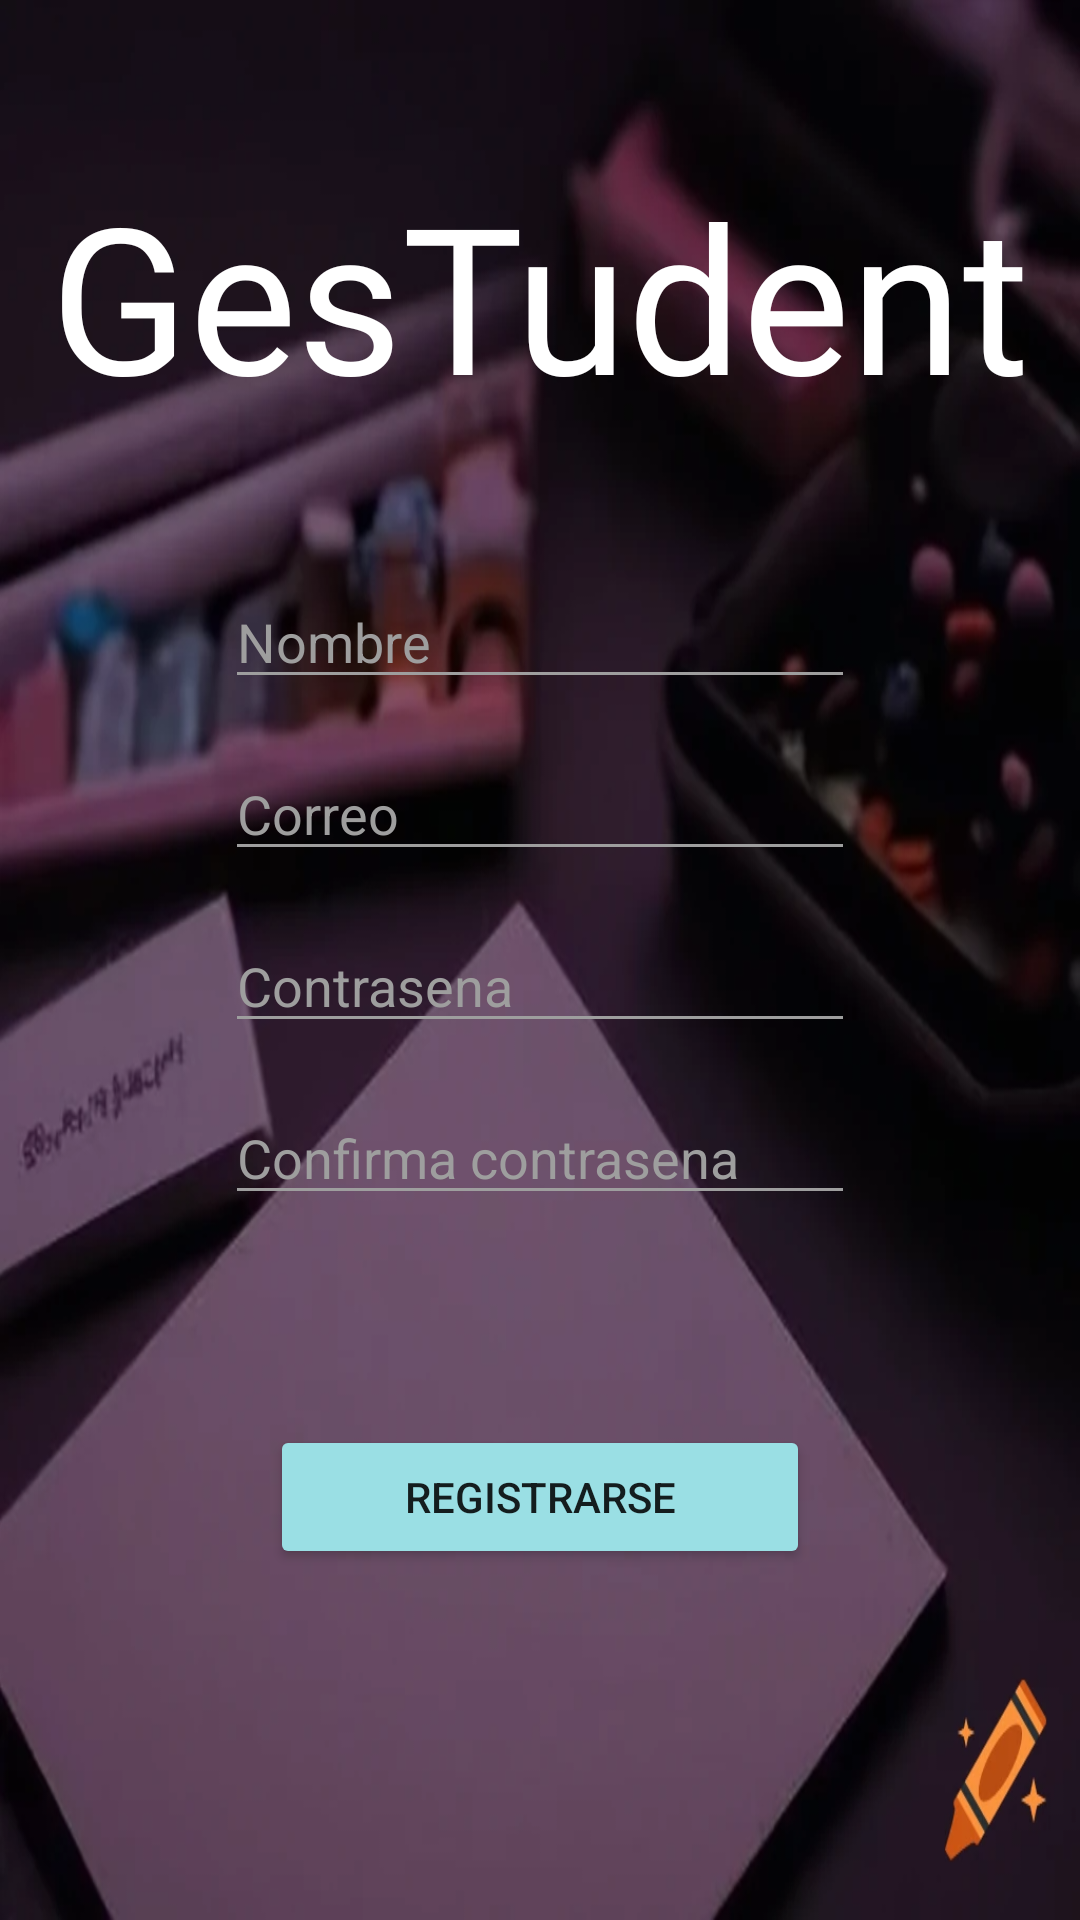

Android layout source for this screen:
<!-- AndroidManifest.xml: application theme Theme.GeSTudent -->
<!-- res/layout/activity_sign_in.xml -->
<?xml version="1.0" encoding="utf-8"?>
<RelativeLayout
    xmlns:android="http://schemas.android.com/apk/res/android"
    xmlns:app="http://schemas.android.com/apk/res-auto"
    xmlns:tools="http://schemas.android.com/tools"
    android:layout_width="match_parent"
    android:layout_height="match_parent"
    tools:context=".SignInActivity"
    android:background="@drawable/fondo">

    <TextView
        android:id="@+id/tvTitle"
        android:layout_width="wrap_content"
        android:layout_height="wrap_content"
        android:layout_marginTop="53dp"
        android:layout_centerHorizontal="true"
        android:fontFamily="@font/chewy"
        android:textSize="68dp"
        android:textColor="@color/white"
        android:text="GesTudent" />

    <EditText
        android:id="@+id/etName"
        android:layout_below="@id/tvTitle"
        android:layout_width="wrap_content"
        android:layout_height="wrap_content"
        android:layout_marginTop="48dp"
        android:layout_centerHorizontal="true"
        android:ems="10"
        android:inputType="text"
        android:hint="Nombre"
        android:textColor="@color/white"
        app:backgroundTint="@color/grisOscuro" />

    <EditText
        android:id="@+id/etMail"
        android:layout_below="@id/etName"
        android:layout_width="wrap_content"
        android:layout_height="wrap_content"
        android:layout_marginTop="16dp"
        android:layout_centerHorizontal="true"
        android:ems="10"
        android:inputType="textEmailAddress"
        android:hint="Correo"
        android:textColor="@color/white"
        app:backgroundTint="@color/grisOscuro" />

    <EditText
        android:id="@+id/etPassword"
        android:layout_below="@id/etMail"
        android:layout_width="wrap_content"
        android:layout_height="wrap_content"
        android:layout_marginTop="16dp"
        android:layout_centerHorizontal="true"
        android:ems="10"
        android:inputType="textPassword"
        android:hint="Contrasena"
        android:textColor="@color/white"
        app:backgroundTint="@color/grisOscuro" />

    <EditText
        android:id="@+id/etSecondPassword"
        android:layout_below="@id/etPassword"
        android:layout_width="wrap_content"
        android:layout_height="wrap_content"
        android:layout_marginTop="16dp"
        android:layout_centerHorizontal="true"
        android:ems="10"
        android:inputType="textPassword"
        android:hint="Confirma contrasena"
        android:textColor="@color/white"
        app:backgroundTint="@color/grisOscuro" />

    <Button
        android:id="@+id/btnSign"
        android:layout_below="@id/etSecondPassword"
        android:layout_width="180dp"
        android:layout_height="wrap_content"
        android:layout_centerHorizontal="true"
        android:layout_marginTop="70dp"
        android:paddingHorizontal="10dp"
        android:text="Registrarse" />

</RelativeLayout>
<!-- resources referenced by this layout -->
<resources>
  <color name="grisOscuro">#9E9E9E</color>
  <color name="white">#FFFFFFFF</color>
  <!-- drawable fondo: png bitmap (drawable, 484050 bytes) -->
  <style name="Theme.GeSTudent" parent="Base.Theme.GeSTudent" />
  <style name="Base.Theme.GeSTudent" parent="Theme.AppCompat.Light.NoActionBar">
          
          
          
  
          <item name="android:windowBackground">@color/bgColor</item>
          <item name="colorButtonNormal">@color/btnColor</item>
          <item name="android:textColorHint">@color/grisOscuro</item>
  
  
          
          <item name="android:statusBarColor" tools:targetApi="l">?attr/colorPrimaryVariant</item>
      </style>
  <color name="bgColor">#E8F4F2</color>
  <color name="btnColor">#9ADFE4</color>
</resources>
